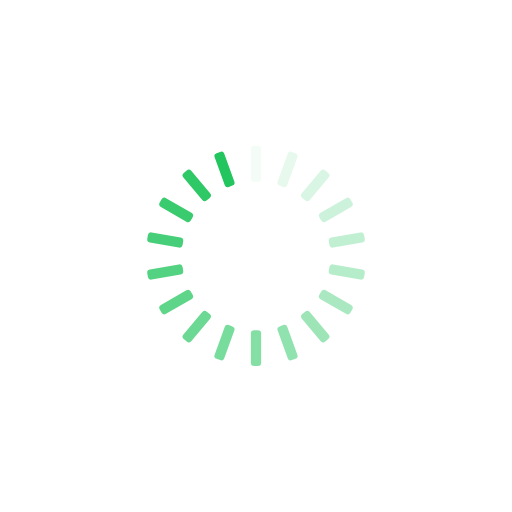
t = 0.00 s
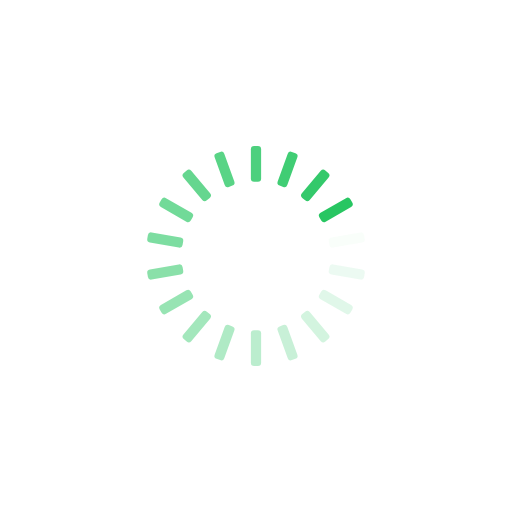
t = 0.28 s
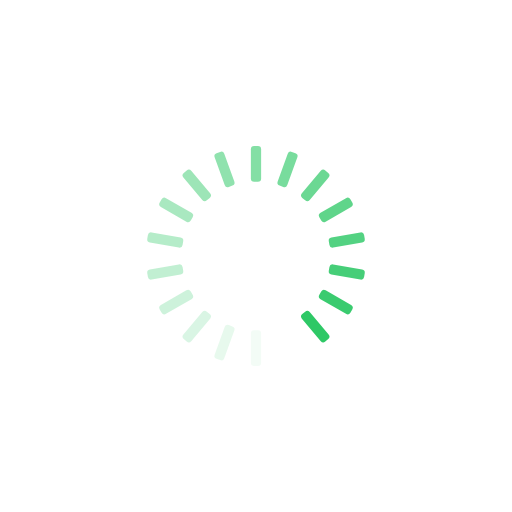
t = 0.57 s
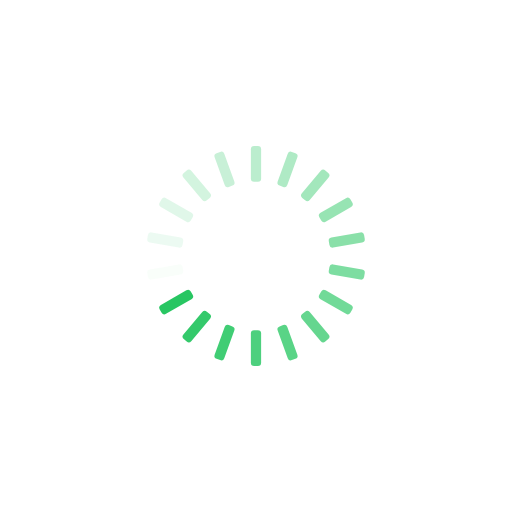
t = 0.85 s

The animated SVG that drew these frames (rendered in a browser with its animation timeline set to each time). Animation: 18 SMIL elements (animate=18); one cycle of 1.14 s, repeats indefinitely.

<?xml version="1.0" encoding="utf-8"?>
<svg xmlns="http://www.w3.org/2000/svg" xmlns:xlink="http://www.w3.org/1999/xlink" style="margin: auto; background: none; display: block; shape-rendering: auto;" width="211px" height="211px" viewBox="0 0 100 100" preserveAspectRatio="xMidYMid">
<g transform="rotate(0 50 50)">
  <rect x="49" y="28.5" rx="0.63" ry="0.63" width="2" height="7" fill="#22c55e">
    <animate attributeName="opacity" values="1;0" keyTimes="0;1" dur="1.1363636363636365s" begin="-1.0732323232323233s" repeatCount="indefinite"></animate>
  </rect>
</g><g transform="rotate(20 50 50)">
  <rect x="49" y="28.5" rx="0.63" ry="0.63" width="2" height="7" fill="#22c55e">
    <animate attributeName="opacity" values="1;0" keyTimes="0;1" dur="1.1363636363636365s" begin="-1.0101010101010102s" repeatCount="indefinite"></animate>
  </rect>
</g><g transform="rotate(40 50 50)">
  <rect x="49" y="28.5" rx="0.63" ry="0.63" width="2" height="7" fill="#22c55e">
    <animate attributeName="opacity" values="1;0" keyTimes="0;1" dur="1.1363636363636365s" begin="-0.946969696969697s" repeatCount="indefinite"></animate>
  </rect>
</g><g transform="rotate(60 50 50)">
  <rect x="49" y="28.5" rx="0.63" ry="0.63" width="2" height="7" fill="#22c55e">
    <animate attributeName="opacity" values="1;0" keyTimes="0;1" dur="1.1363636363636365s" begin="-0.8838383838383839s" repeatCount="indefinite"></animate>
  </rect>
</g><g transform="rotate(80 50 50)">
  <rect x="49" y="28.5" rx="0.63" ry="0.63" width="2" height="7" fill="#22c55e">
    <animate attributeName="opacity" values="1;0" keyTimes="0;1" dur="1.1363636363636365s" begin="-0.8207070707070707s" repeatCount="indefinite"></animate>
  </rect>
</g><g transform="rotate(100 50 50)">
  <rect x="49" y="28.5" rx="0.63" ry="0.63" width="2" height="7" fill="#22c55e">
    <animate attributeName="opacity" values="1;0" keyTimes="0;1" dur="1.1363636363636365s" begin="-0.7575757575757576s" repeatCount="indefinite"></animate>
  </rect>
</g><g transform="rotate(120 50 50)">
  <rect x="49" y="28.5" rx="0.63" ry="0.63" width="2" height="7" fill="#22c55e">
    <animate attributeName="opacity" values="1;0" keyTimes="0;1" dur="1.1363636363636365s" begin="-0.6944444444444444s" repeatCount="indefinite"></animate>
  </rect>
</g><g transform="rotate(140 50 50)">
  <rect x="49" y="28.5" rx="0.63" ry="0.63" width="2" height="7" fill="#22c55e">
    <animate attributeName="opacity" values="1;0" keyTimes="0;1" dur="1.1363636363636365s" begin="-0.6313131313131313s" repeatCount="indefinite"></animate>
  </rect>
</g><g transform="rotate(160 50 50)">
  <rect x="49" y="28.5" rx="0.63" ry="0.63" width="2" height="7" fill="#22c55e">
    <animate attributeName="opacity" values="1;0" keyTimes="0;1" dur="1.1363636363636365s" begin="-0.5681818181818182s" repeatCount="indefinite"></animate>
  </rect>
</g><g transform="rotate(180 50 50)">
  <rect x="49" y="28.5" rx="0.63" ry="0.63" width="2" height="7" fill="#22c55e">
    <animate attributeName="opacity" values="1;0" keyTimes="0;1" dur="1.1363636363636365s" begin="-0.5050505050505051s" repeatCount="indefinite"></animate>
  </rect>
</g><g transform="rotate(200 50 50)">
  <rect x="49" y="28.5" rx="0.63" ry="0.63" width="2" height="7" fill="#22c55e">
    <animate attributeName="opacity" values="1;0" keyTimes="0;1" dur="1.1363636363636365s" begin="-0.44191919191919193s" repeatCount="indefinite"></animate>
  </rect>
</g><g transform="rotate(220 50 50)">
  <rect x="49" y="28.5" rx="0.63" ry="0.63" width="2" height="7" fill="#22c55e">
    <animate attributeName="opacity" values="1;0" keyTimes="0;1" dur="1.1363636363636365s" begin="-0.3787878787878788s" repeatCount="indefinite"></animate>
  </rect>
</g><g transform="rotate(240 50 50)">
  <rect x="49" y="28.5" rx="0.63" ry="0.63" width="2" height="7" fill="#22c55e">
    <animate attributeName="opacity" values="1;0" keyTimes="0;1" dur="1.1363636363636365s" begin="-0.31565656565656564s" repeatCount="indefinite"></animate>
  </rect>
</g><g transform="rotate(260 50 50)">
  <rect x="49" y="28.5" rx="0.63" ry="0.63" width="2" height="7" fill="#22c55e">
    <animate attributeName="opacity" values="1;0" keyTimes="0;1" dur="1.1363636363636365s" begin="-0.25252525252525254s" repeatCount="indefinite"></animate>
  </rect>
</g><g transform="rotate(280 50 50)">
  <rect x="49" y="28.5" rx="0.63" ry="0.63" width="2" height="7" fill="#22c55e">
    <animate attributeName="opacity" values="1;0" keyTimes="0;1" dur="1.1363636363636365s" begin="-0.1893939393939394s" repeatCount="indefinite"></animate>
  </rect>
</g><g transform="rotate(300 50 50)">
  <rect x="49" y="28.5" rx="0.63" ry="0.63" width="2" height="7" fill="#22c55e">
    <animate attributeName="opacity" values="1;0" keyTimes="0;1" dur="1.1363636363636365s" begin="-0.12626262626262627s" repeatCount="indefinite"></animate>
  </rect>
</g><g transform="rotate(320 50 50)">
  <rect x="49" y="28.5" rx="0.63" ry="0.63" width="2" height="7" fill="#22c55e">
    <animate attributeName="opacity" values="1;0" keyTimes="0;1" dur="1.1363636363636365s" begin="-0.06313131313131314s" repeatCount="indefinite"></animate>
  </rect>
</g><g transform="rotate(340 50 50)">
  <rect x="49" y="28.5" rx="0.63" ry="0.63" width="2" height="7" fill="#22c55e">
    <animate attributeName="opacity" values="1;0" keyTimes="0;1" dur="1.1363636363636365s" begin="0s" repeatCount="indefinite"></animate>
  </rect>
</g>
<!-- [ldio] generated by https://loading.io/ --></svg>
